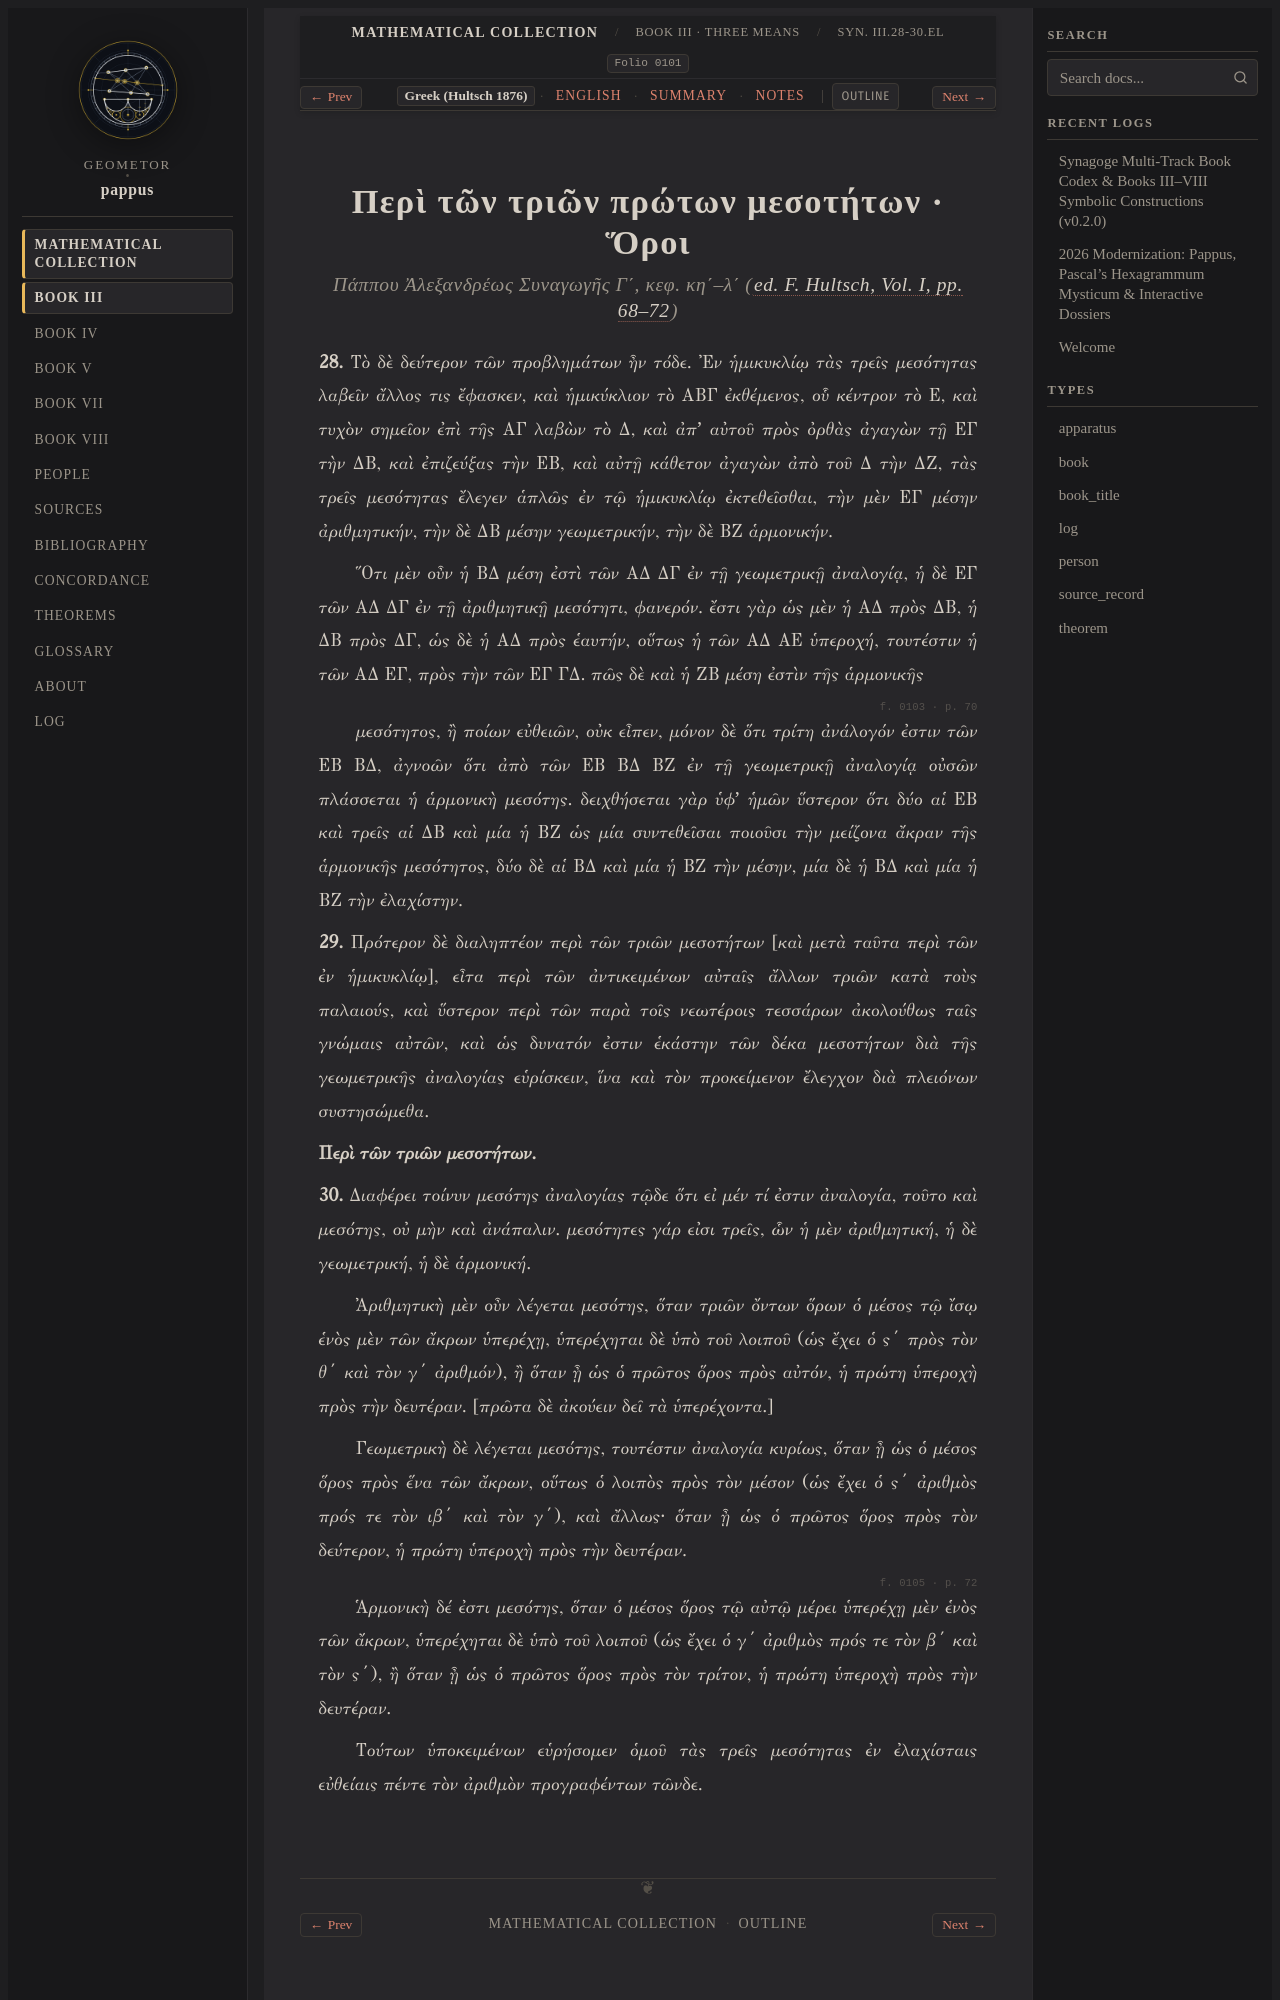

repository: geometor/pappus · page: synagoge/book_03/medieties_definitions/el.html · generator: sphinx

:order: 4
:layout: book
:type: book
:title: Περὶ τῶν τριῶν πρώτων μεσοτήτων · Ὅροι
:canonical_id: Syn. III.28-30.el
:folio: hultsch_1876_vol1:0101
:tracks: English: index | Greek: el | Summary: summary | Notes: notes
